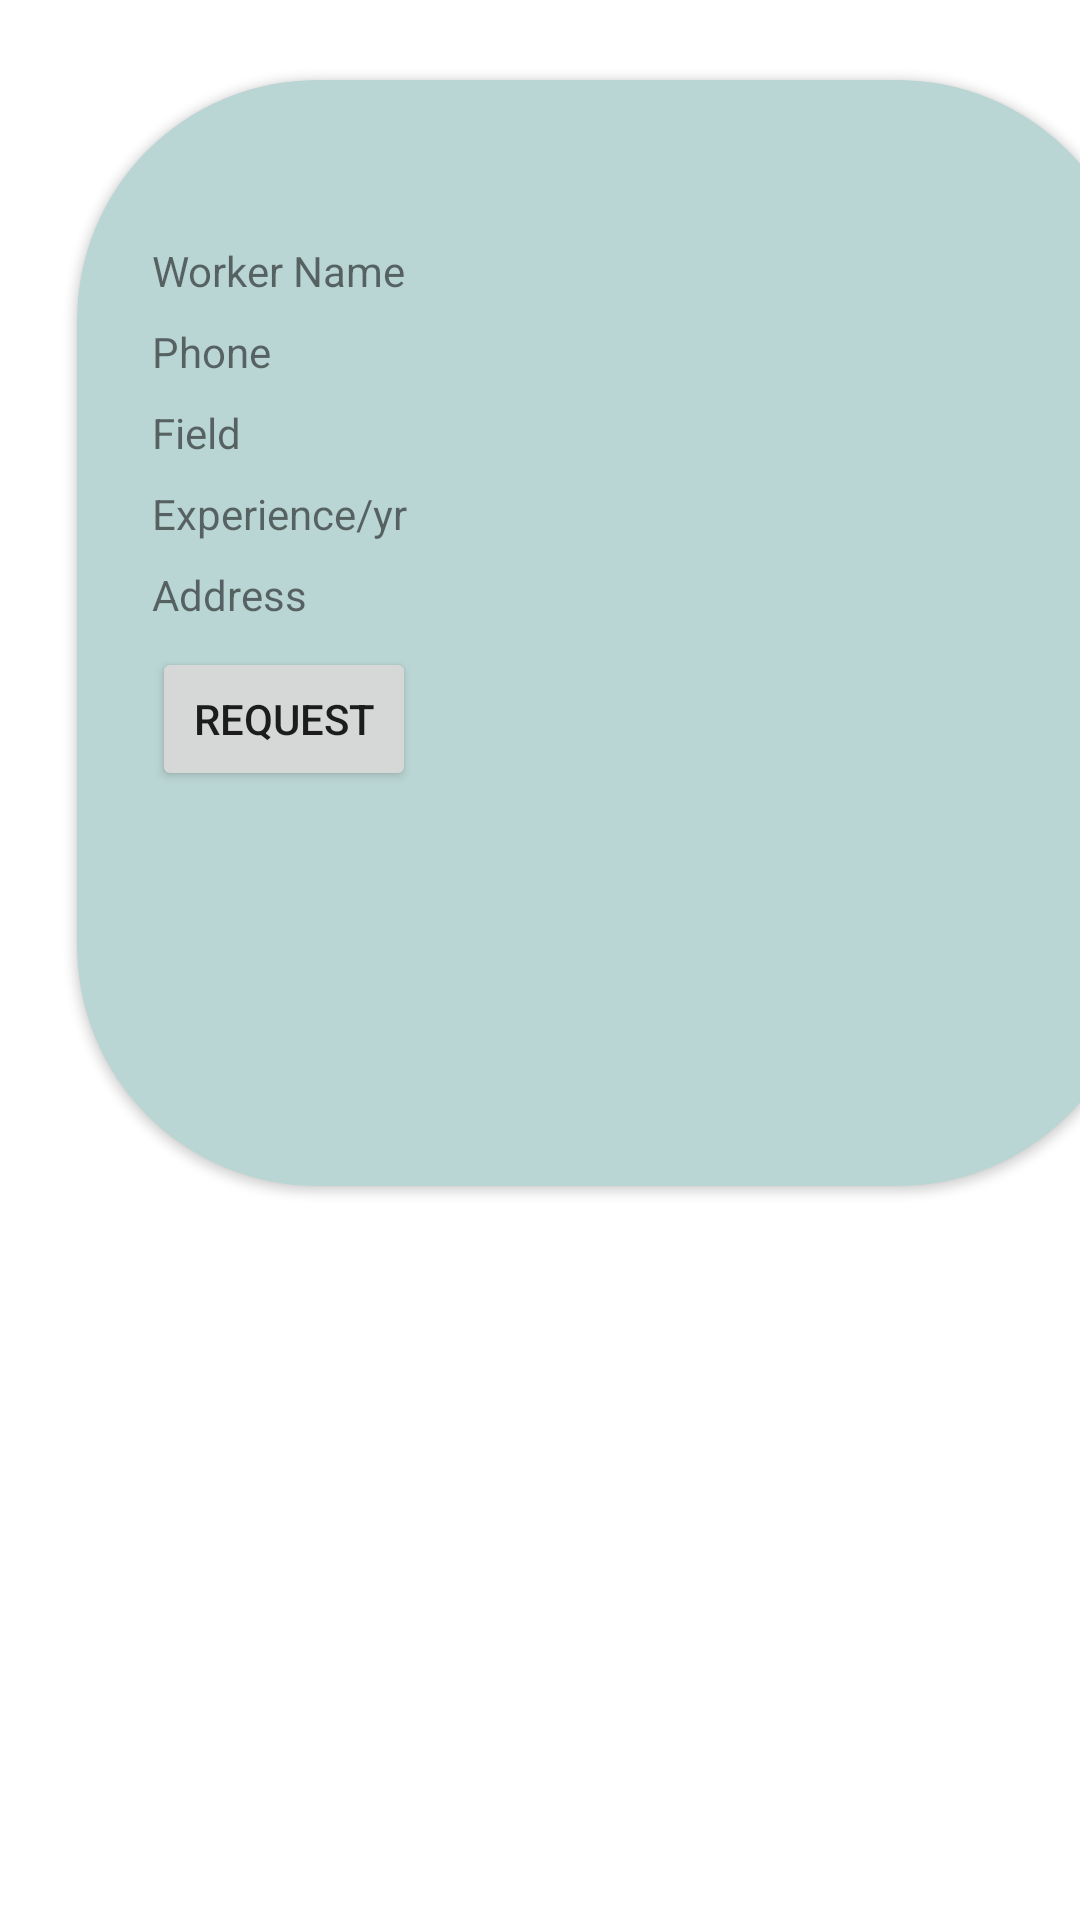

The Android layout XML behind this screen, and the referenced resources:
<!-- AndroidManifest.xml: application theme Theme.Machine_Worker_Rental_Android -->
<!-- res/layout/activity_custom_send_request_for_workers.xml -->
<?xml version="1.0" encoding="utf-8"?>
<LinearLayout xmlns:android="http://schemas.android.com/apk/res/android"
    xmlns:app="http://schemas.android.com/apk/res-auto"
    android:layout_width="408dp"
    android:layout_height="match_parent"

    android:orientation="vertical">

    <androidx.cardview.widget.CardView
        android:layout_width="405dp"
        android:layout_height="422dp"
        app:cardBackgroundColor="#BAD6D4"
        app:cardCornerRadius="80dp"
        app:cardPreventCornerOverlap="true"
        app:cardUseCompatPadding="true">

        <LinearLayout
            android:layout_width="370dp"
            android:layout_height="365dp"
            android:dividerPadding="10dp"
            android:orientation="horizontal"
            android:padding="20dp">

            <LinearLayout
                android:layout_width="320dp"
                android:layout_height="325dp"
                android:layout_marginStart="1dp"
                android:orientation="vertical">

                <GridLayout
                    android:layout_width="310dp"
                    android:layout_height="280dp"
                    android:layout_marginTop="30dp"
                    android:columnCount="2"
                    android:rowCount="2"
                    android:useDefaultMargins="true">

                    <TextView
                        android:id="@+id/textView34"
                        android:layout_width="wrap_content"
                        android:layout_height="wrap_content"
                        android:text="Worker Name" />

                    <TextView
                        android:id="@+id/TV1_WorkerName"
                        android:layout_width="150dp"
                        android:layout_height="wrap_content" />

                    <TextView
                        android:id="@+id/textView36"
                        android:layout_width="wrap_content"
                        android:layout_height="wrap_content"
                        android:text="Phone" />

                    <TextView
                        android:id="@+id/TV3_RequestedProductStatus"
                        android:layout_width="150dp"
                        android:layout_height="wrap_content" />

                    <TextView
                        android:layout_width="wrap_content"
                        android:layout_height="wrap_content"
                        android:text="Field" />

                    <TextView
                        android:id="@+id/TV5_WorkerField"
                        android:layout_width="150dp"
                        android:layout_height="wrap_content" />

                    <TextView
                        android:id="@+id/textView37"
                        android:layout_width="wrap_content"
                        android:layout_height="wrap_content"
                        android:text="Experience/yr" />

                    <TextView
                        android:id="@+id/TV3_WorkerExperience"
                        android:layout_width="150dp"
                        android:layout_height="wrap_content" />

                    <TextView
                        android:id="@+id/textView16"
                        android:layout_width="wrap_content"
                        android:layout_height="wrap_content"
                        android:text="Address" />

                    <TextView
                        android:id="@+id/TV4_WorkerPlace"
                        android:layout_width="150dp"
                        android:layout_height="wrap_content" />

                    <TableRow
                        android:layout_width="wrap_content"
                        android:layout_height="wrap_content">

                        <Button
                            android:id="@+id/B1_WorkerRequest"
                            android:layout_width="wrap_content"
                            android:layout_height="wrap_content"
                            android:text="request" />
                    </TableRow>
                </GridLayout>
            </LinearLayout>
        </LinearLayout>
    </androidx.cardview.widget.CardView>
</LinearLayout>
<!-- resources referenced by this layout -->
<resources>
  <style name="Theme.Machine_Worker_Rental_Android" parent="Theme.MaterialComponents.DayNight.DarkActionBar">
          
          <item name="colorPrimary">@color/purple_500</item>
          <item name="colorPrimaryVariant">@color/purple_700</item>
          <item name="colorOnPrimary">@color/white</item>
          
          <item name="colorSecondary">@color/teal_200</item>
          <item name="colorSecondaryVariant">@color/teal_700</item>
          <item name="colorOnSecondary">@color/black</item>
          
          <item name="android:statusBarColor" tools:targetApi="l">?attr/colorPrimaryVariant</item>
          
      </style>
  <!-- not gathered from this repository: default colours our renderer supplied (Android Studio template values) -->
  <color name="purple_500">#FF6200EE</color>
  <color name="purple_700">#FF3700B3</color>
  <color name="teal_200">#FF03DAC5</color>
  <color name="teal_700">#FF018786</color>
  <color name="black">#FF000000</color>
  <color name="white">#FFFFFFFF</color>
</resources>
